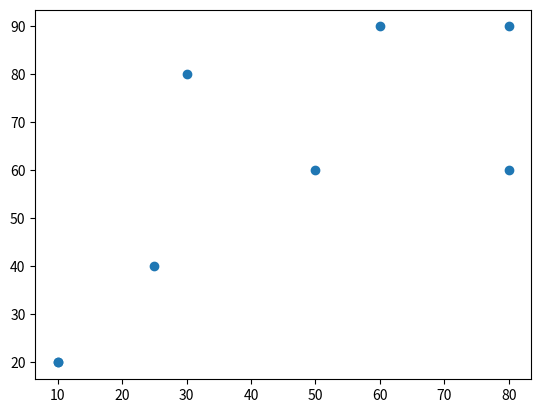

This figure's Python source:

#-*- coding: UTF-8 -*-
import matplotlib.pyplot as plt

def scatter_test():
    #define points list
    points = [(10, 20), (25, 40), (80, 60), (60, 90), (10, 20), (80, 90), (50, 60), (30, 80)]
    x, y = zip(*points)

    plt.figure()
    plt.scatter(x, y)
    plt.show()

    return

def main():
    scatter_test()
    return

if __name__ == "__main__":
    main()